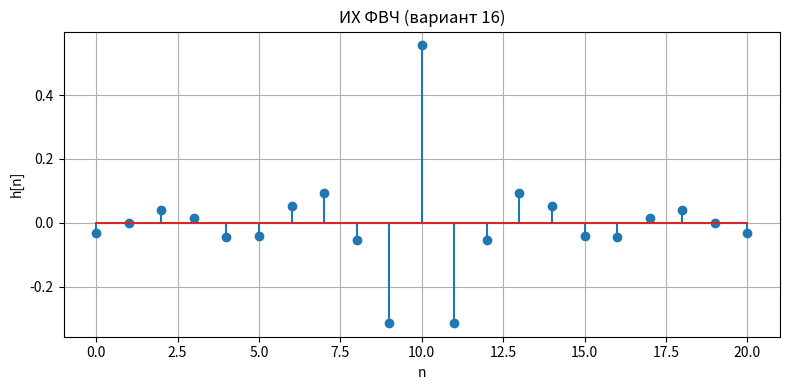

This chart was generated by the following Python code:
# Любимов Кирилл, ИА-331, Вариант: 16
# Тип фильтра: ФВЧ - фильтр высоких частот

# Задание 1: Вычисление ИХ - импульсной хар-ки
import numpy as np
from matplotlib import pyplot as plt


def high_freq_filter(n, omega):
    if n == 0:
        return (np.pi - omega) / np.pi
    else:
        return -np.sin(omega * n) / (np.pi * n)


fc = 2000  # Частота среза фильтра
perehod_polosa_f = 1500  # Ширина переходной полосы
fs = 9000  # Частота дискретизации
delta_f = perehod_polosa_f / fs

omega = 2 * np.pi * fc / fs  # Нормированная частота среза
N = int(np.ceil(3.3 / delta_f))
if N % 2 == 0:
    N += 1

M = (N - 1) // 2

n = np.arange(-M, M + 1)
h = np.array([high_freq_filter(ni, omega) for ni in n])

plt.figure(figsize=(8, 4))
plt.stem(np.arange(N), h)
plt.title("ИХ ФВЧ (вариант 16)")
plt.xlabel("n")
plt.ylabel("h[n]")
plt.grid(True)
plt.tight_layout()
plt.show()
